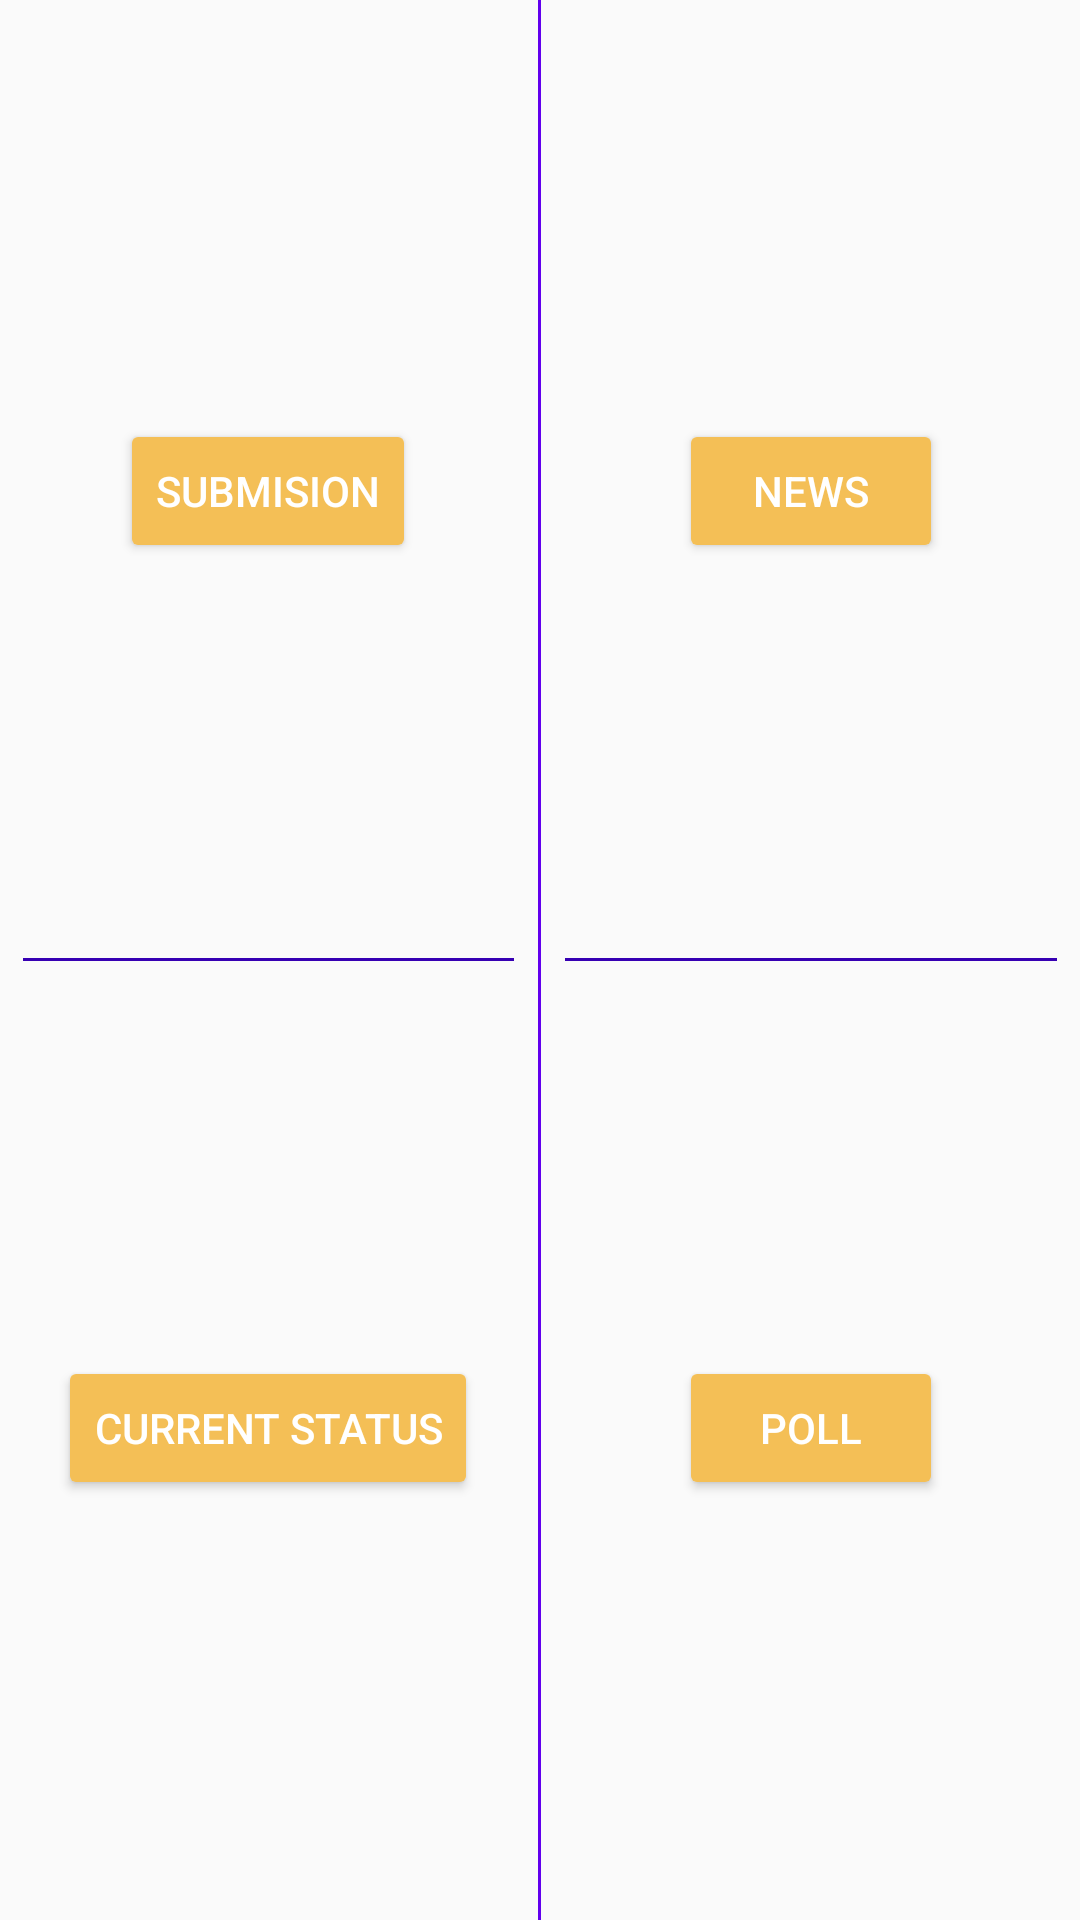

Here is an Android app screen rendered from its layout file. Give the layout XML and the strings, colors and styles it references.
<!-- AndroidManifest.xml: application theme AppTheme -->
<!-- res/layout/activity_menu.xml -->
<?xml version="1.0" encoding="utf-8"?>
<LinearLayout
    xmlns:android="http://schemas.android.com/apk/res/android"
    xmlns:tools="http://schemas.android.com/tools"
    android:id="@+id/activity_menu"
    android:layout_width="match_parent"
    android:layout_height="match_parent"
    android:paddingBottom="@dimen/activity_vertical_margin"
    android:paddingLeft="@dimen/activity_horizontal_margin"
    android:paddingRight="@dimen/activity_horizontal_margin"
    android:paddingTop="@dimen/activity_vertical_margin"
    android:orientation="horizontal"
    tools:context="com.example.hamza.finalyearproject1.MenuActivity">



<LinearLayout
    android:layout_width="0dp"
    android:layout_height="match_parent"
    android:layout_weight="1"
    android:orientation="vertical"
    android:padding="8dp"
    >
<LinearLayout
    android:layout_width="match_parent"
    android:layout_height="0dp"
    android:layout_weight="1"
    android:gravity="center"
    >

    <Button
        android:layout_width="wrap_content"
        android:layout_height="wrap_content"
        android:id="@+id/compButton"
        android:text="Submision"
        android:textColor="#FFFFFF"/>




</LinearLayout>
    <View
        android:layout_width="match_parent"
        android:layout_height="1dp"
        android:background="@color/colorPrimaryDark"></View>

    <LinearLayout
        android:layout_width="match_parent"
        android:layout_height="0dp"
        android:layout_weight="1"
        android:gravity="center">
        <Button
            android:layout_width="wrap_content"
            android:layout_height="wrap_content"
            android:id="@+id/currentStatus"
            android:text="Current Status"
            android:textColor="#FFFFFF"/>

    </LinearLayout>



</LinearLayout>

    <View
        android:layout_width="1dp"
        android:layout_height="wrap_content"
        android:background="@color/colorPrimary"></View>

    <LinearLayout
        android:layout_width="0dp"
        android:layout_height="match_parent"
        android:layout_weight="1"
        android:orientation="vertical"
        android:padding="8dp"
        >
        <LinearLayout
            android:layout_width="match_parent"
            android:layout_height="0dp"
            android:layout_weight="1"
            android:gravity="center"
            >

            <Button
                android:layout_width="wrap_content"
                android:layout_height="wrap_content"
                android:text="News"
                android:textColor="#FFFFFF"
                android:id="@+id/news"/>
        </LinearLayout>
        <View
            android:layout_width="match_parent"
            android:layout_height="1dp"
            android:background="@color/colorPrimaryDark"></View>

        <LinearLayout
            android:layout_width="match_parent"
            android:layout_height="0dp"
            android:layout_weight="1"
            android:gravity="center">

            <Button
            android:layout_width="wrap_content"
            android:layout_height="wrap_content"
            android:text="Poll"
            android:textColor="#FFFFFF"
            android:id="@+id/poll"
                />

        </LinearLayout>



    </LinearLayout>

    </LinearLayout>
<!-- resources referenced by this layout -->
<resources>
  <style name="AppTheme" parent="Theme.AppCompat.Light.DarkActionBar">
          
          <item name="colorPrimary">#f4bf56
          </item>
          <item name="colorPrimaryDark">#ed9d00</item>
          <item name="colorButtonNormal">#f4bf56</item>
  
  
      </style>
  <!-- not gathered from this repository: default colours our renderer supplied (Android Studio template values) -->
  <color name="colorPrimary">#FF6200EE</color>
  <color name="colorPrimaryDark">#FF3700B3</color>
</resources>
